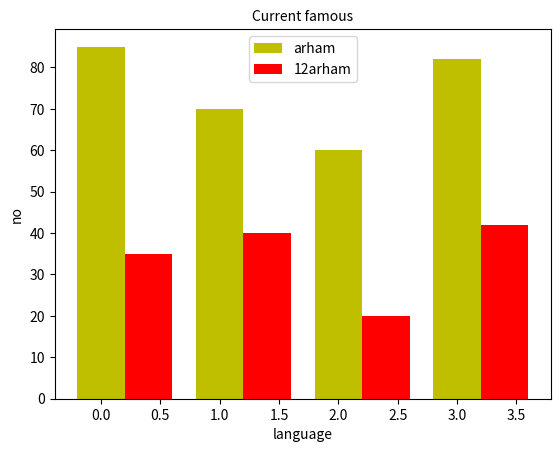

This chart was generated by the following Python code:
import matplotlib.pyplot as plt
import numpy as np

x=["python","C++","C","java"]
y=[85,70,60,82]
z=[35,40,20,42]
# p=[0,1,2,3]
p=np.arange(len(x))
width=0.4
p1=[j+width for j in p]
plt.title("Current famous",fontsize=10)
plt.xlabel("language")
plt.ylabel("no")
# c=["r","g","b","y"]
# plt.bar(x,y,width=0.3,color="y",align="center",edgecolor="r",linewidth=10,linestyle=":",alpha=0.4,
#         label="arham",)
plt.bar(p,y,width,color="y",label="arham")
plt.bar(p1,z,width,color="r",label="12arham")
plt.legend()
plt.show()












